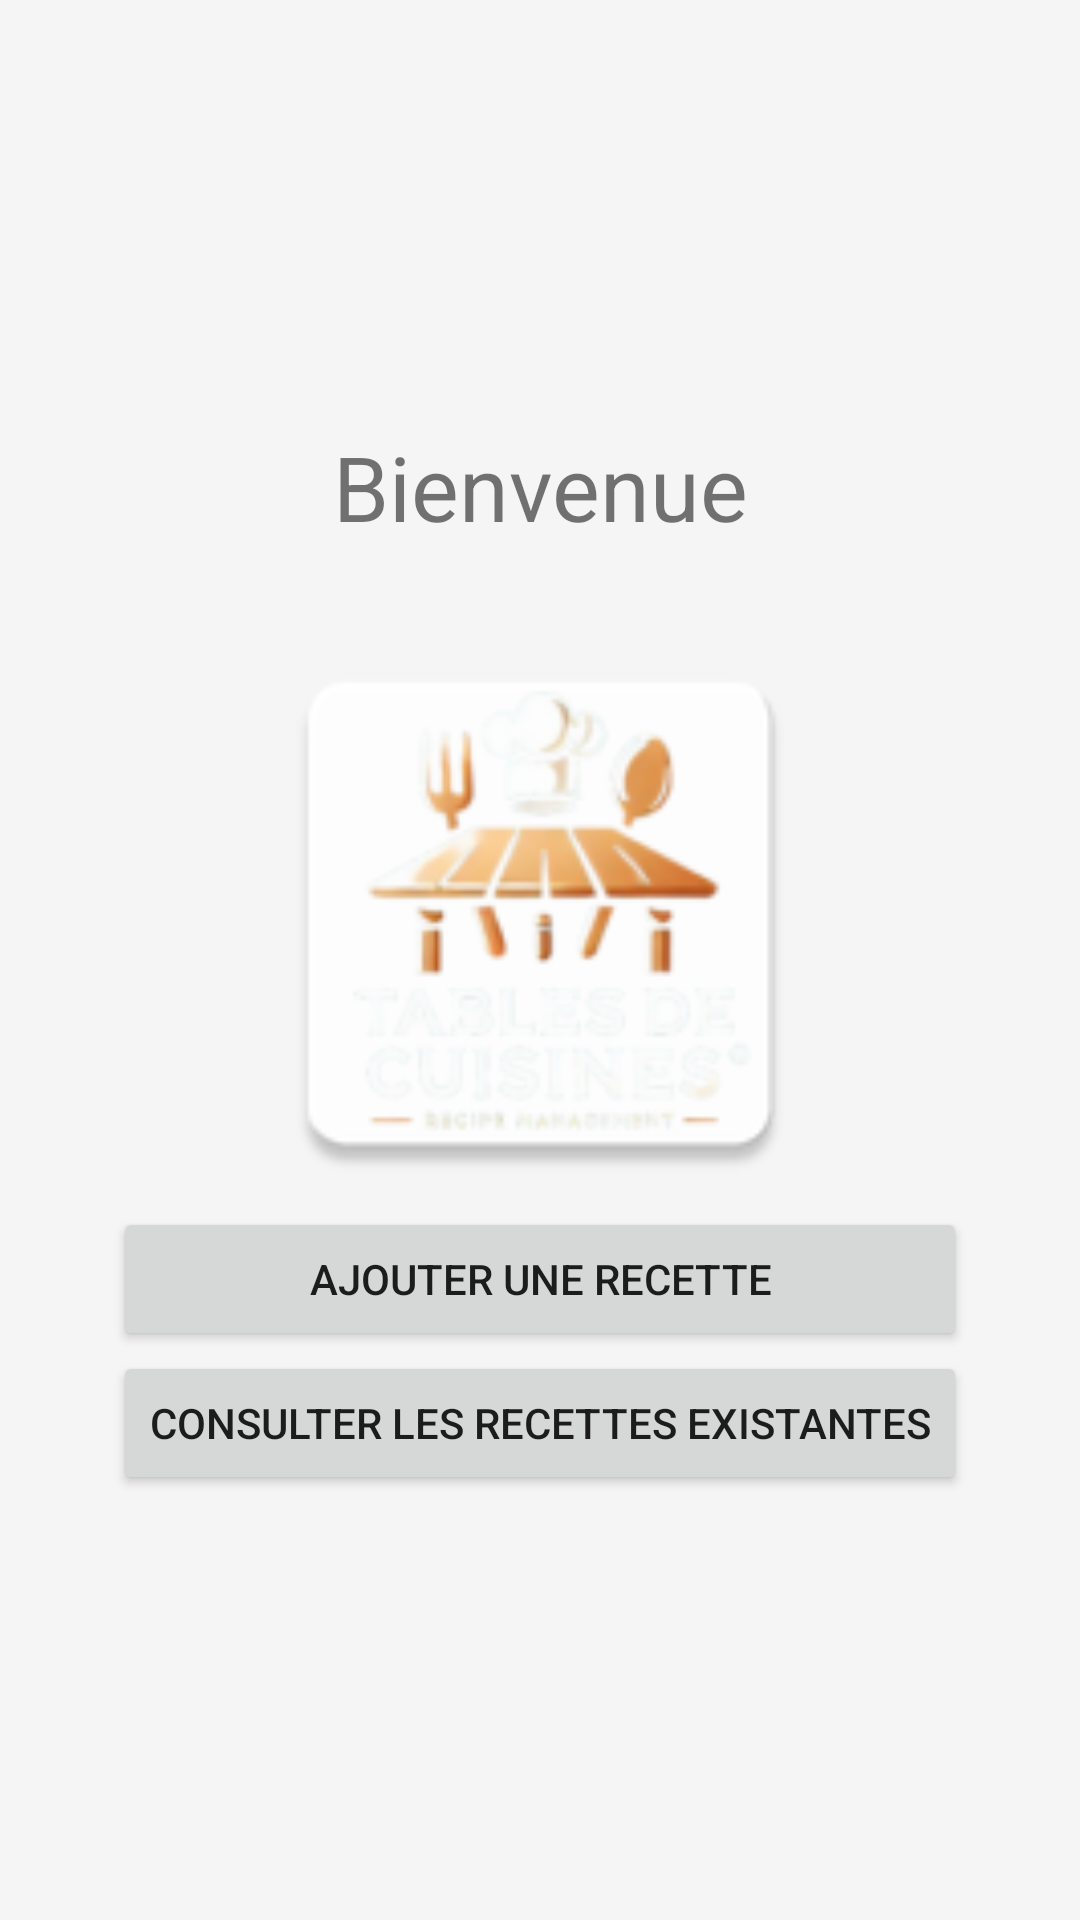

Write the Android layout XML for this screen, with the resource values it uses.
<!-- AndroidManifest.xml: application theme Theme.TableDeCuisines -->
<!-- res/layout/activity_accueil.xml -->
<?xml version="1.0" encoding="utf-8"?>
<androidx.constraintlayout.widget.ConstraintLayout xmlns:android="http://schemas.android.com/apk/res/android"
    xmlns:app="http://schemas.android.com/apk/res-auto"
    xmlns:tools="http://schemas.android.com/tools"
    android:id="@+id/main"
    android:layout_width="match_parent"
    android:layout_height="match_parent"
    android:background="@color/couleur_fond"
    tools:context=".AccueilActivity">

    <LinearLayout
        android:id="@+id/linearLayout"
        android:layout_width="wrap_content"
        android:layout_height="wrap_content"
        android:layout_marginStart="1dp"
        android:layout_marginEnd="1dp"
        android:orientation="vertical"
        app:layout_constraintBottom_toBottomOf="parent"
        app:layout_constraintEnd_toEndOf="parent"
        app:layout_constraintStart_toStartOf="parent"
        app:layout_constraintTop_toTopOf="parent">

        <TextView
            android:id="@+id/textView"
            android:layout_width="match_parent"
            android:layout_height="wrap_content"
            android:layout_gravity="center"
            android:layout_marginBottom="25sp"
            android:background="@color/couleur_fond"
            android:gravity="center"
            android:text="Bienvenue"
            android:textSize="30sp" />

        <ImageView
            android:id="@+id/imageView"
            android:layout_width="match_parent"
            android:layout_height="195dp"
            android:background="@color/couleur_fond"
            android:backgroundTint="@color/couleur_fond"
            android:baselineAligned="false"
            app:layout_constraintEnd_toEndOf="parent"
            app:layout_constraintStart_toStartOf="parent"
            app:srcCompat="@mipmap/ic_launcher" />

        <Button
            android:id="@+id/button"
            android:layout_width="match_parent"
            android:layout_height="wrap_content"
            android:text="Ajouter une recette" />

        <Button
            android:id="@+id/button2"
            android:layout_width="match_parent"
            android:layout_height="wrap_content"
            android:text="Consulter les recettes existantes" />
    </LinearLayout>
</androidx.constraintlayout.widget.ConstraintLayout>
<!-- resources referenced by this layout -->
<resources>
  <color name="couleur_fond">#F5F5F5</color>
  <!-- mipmap ic_launcher: webp bitmap (mipmap-hdpi, 3362 bytes) -->
  <style name="Theme.TableDeCuisines" parent="Theme.MaterialComponents.DayNight.DarkActionBar">
          
          <item name="colorPrimary">@color/couleur_primaire</item>
          <item name="colorPrimaryVariant">@color/couleur_accent</item>
          <item name="colorOnPrimary">@color/white</item>
          
          <item name="colorSecondary">@color/coleur_secondaire</item>
          <item name="colorSecondaryVariant">@color/couleur_accent</item>
          <item name="colorOnSecondary">@color/coleur_secondaire</item>
          
          <item name="android:statusBarColor">@color/couleur_primaire</item>
          <item name="android:windowLightStatusBar">true</item>
          
      </style>
  <color name="couleur_primaire">#FF7043</color>
  <color name="couleur_accent">#FFFFFF</color>
  <color name="white">#FFFFFFFF</color>
  <color name="coleur_secondaire">#66BB6A</color>
</resources>
